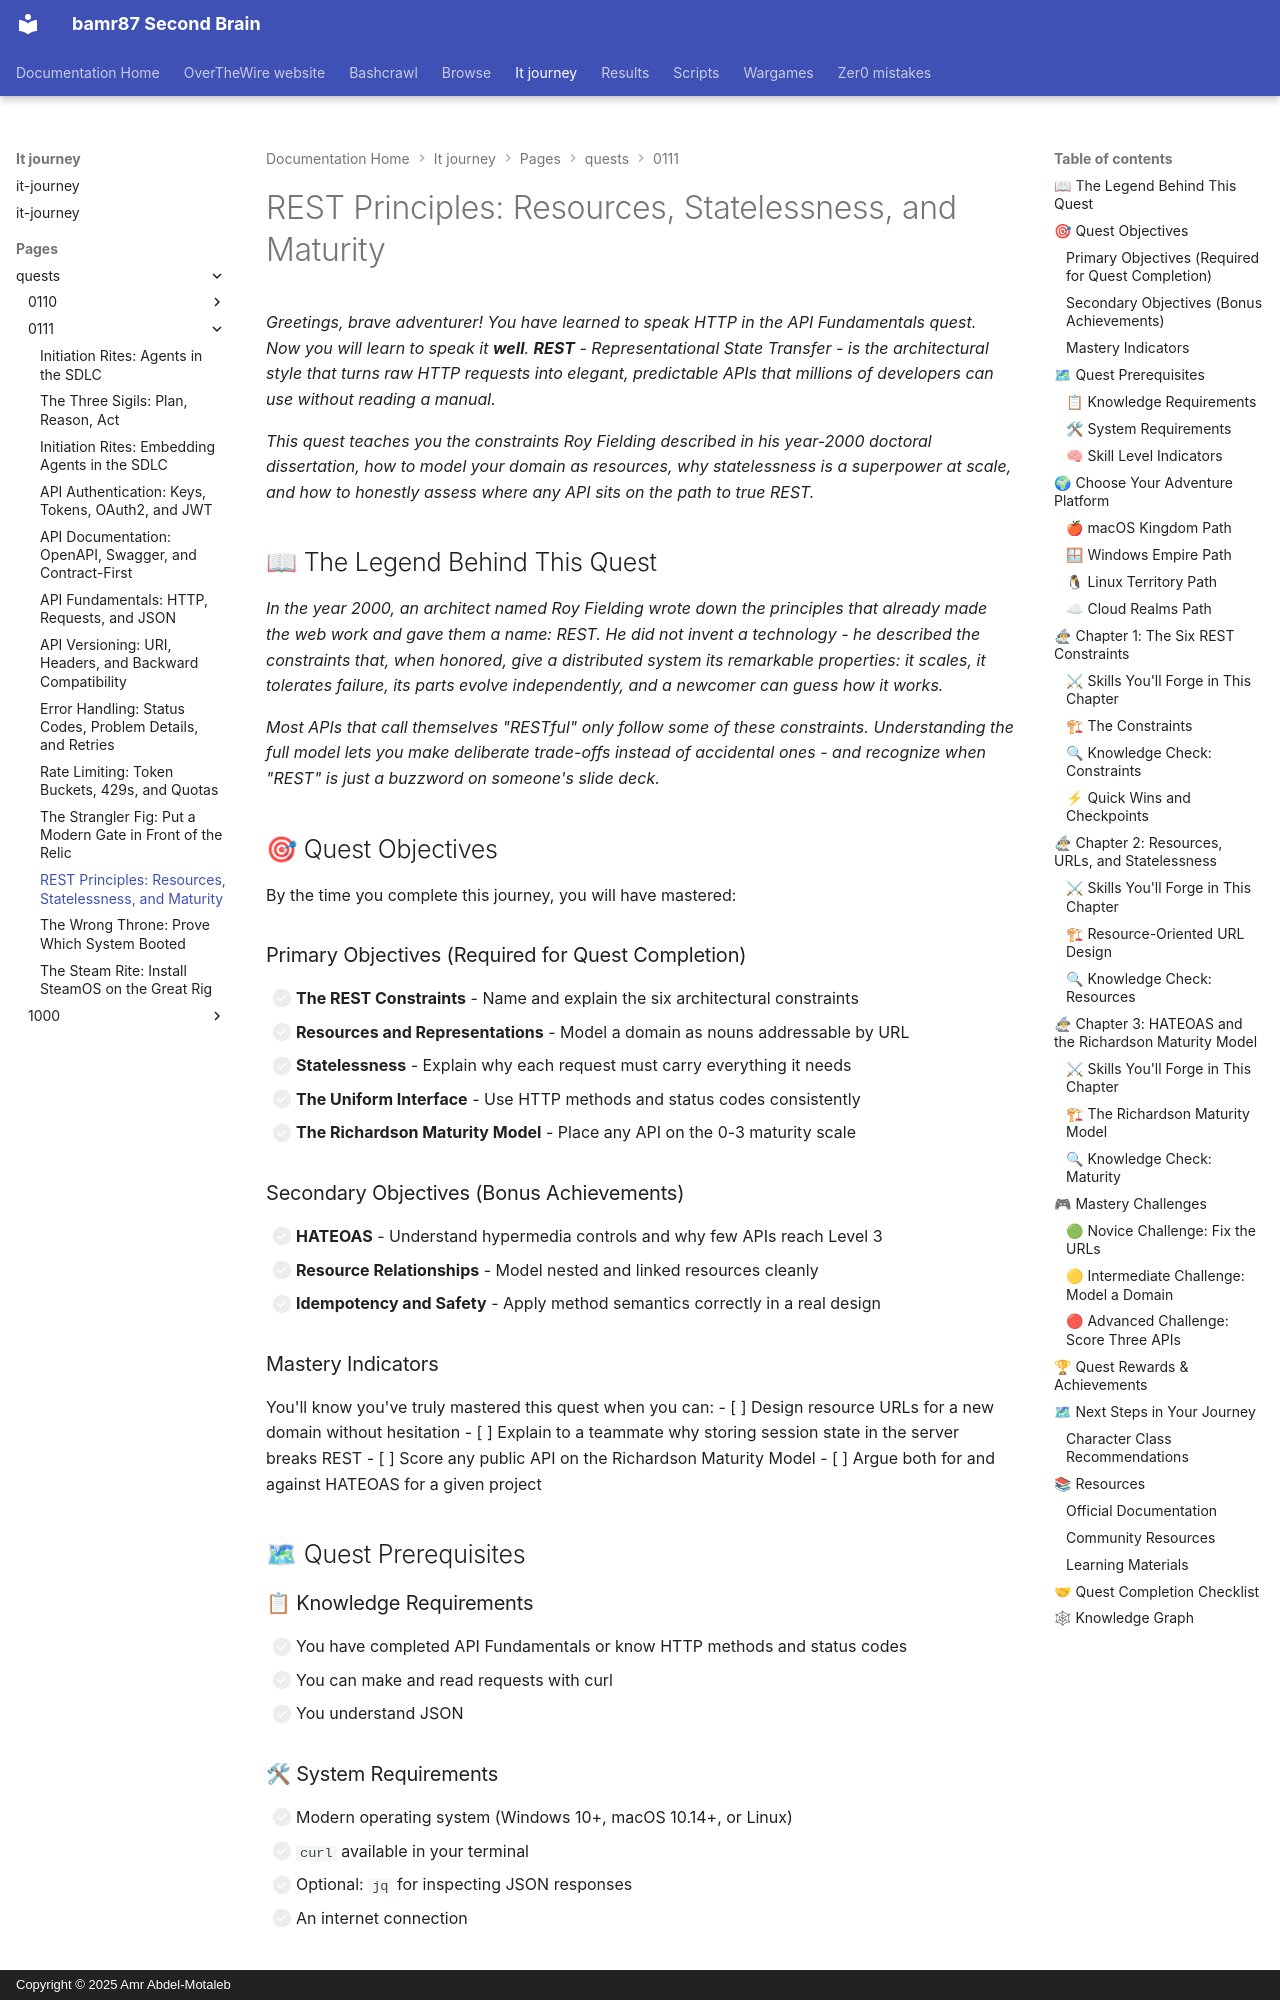

repository: bamr87/README · page: it-journey/pages/_quests/0111/rest-principles/index.html · generator: mkdocs · copyright: Copyright © 2025 Amr Abdel-Motaleb

---
author: IT-Journey Team
categories:
- Quests
- Backend
- Medium
comments: true
date: '2025-11-29T22:51:57.000Z'
description: 'Master REST constraints: resources, statelessness, the uniform interface,
  HATEOAS, and the Richardson Maturity Model to design clean web APIs.'
difficulty: 🟡 Medium
draft: false
environment:
  os:
  - macos
  - windows
  - linux
  - cloud
  shell:
  - zsh
  - bash
  - powershell
estimated_time: 75-90 minutes
excerpt: Learn the REST constraints, resource modeling, statelessness, HATEOAS, and
  the Richardson Maturity Model
fmContentType: quest
keywords:
  primary:
  - '0111'
  - rest
  - main_quest
  secondary:
  - hateoas
  - statelessness
  - richardson-maturity
lastmod: '2026-06-14T00:00:00.000Z'
layout: quest
learning_style: conceptual
level: '0111'
permalink: /quests/0111/rest-principles/
prerequisites:
  knowledge_requirements:
  - Completion of API Fundamentals (HTTP methods, status codes, JSON)
  - Comfort making requests with curl
  - Basic understanding of client/server architecture
  skill_level_indicators:
  - You can read an HTTP request and response
  - You are ready to think about API design, not just API usage
  system_requirements:
  - Modern OS (macOS, Windows 10+, Linux)
  - curl installed
  - Optional jq for inspecting JSON
preview: /images/previews/rest-principles-resources-statelessness-maturity.png
primary_technology: rest
quest_arc: Foundations of the Interface
quest_dependencies:
  recommended_quests: []
  required_quests:
  - /quests/0111/api-fundamentals/
  unlocks_quests:
  - /quests/0111/api-versioning/
  - /quests/0111/api-documentation/
quest_line: The Gatekeeper's Road
quest_series: API Design Mastery
quest_type: main_quest
rewards:
  badges:
  - 🏆 Architect of Interfaces - Designed a clean, resource-oriented API
  - 🧭 Keeper of Constraints - Internalized the six REST constraints
  progression_points: 60
  skills_unlocked:
  - 🛠 Resource Modeling
  - 🧠 REST Maturity Assessment
  unlocks_features:
  - Access to the API Versioning and API Documentation quests
skill_focus: backend
source_file: pages/_quests/0111/rest-principles.md
source_repo: bamr87/it-journey
source_url: https://github.com/bamr87/it-journey/blob/main/pages/_quests/0111/rest-principles.md
sub_title: 'Level 0111 (7) Quest: Main Quest - REST Principles'
tags:
- '0111'
- rest
- main_quest
- backend
- conceptual
- gamified-learning
title: 'REST Principles: Resources, Statelessness, and Maturity'
validation_criteria:
  completion_requirements:
  - All primary objectives completed
  - A resource model designed for a small domain
  knowledge_checks:
  - Understands resource-oriented URL design
  - Can explain what HATEOAS adds and why it is rare
  skill_demonstrations:
  - Can list the REST constraints and explain statelessness
  - Can place an API on the Richardson Maturity Model
---
*Greetings, brave adventurer! You have learned to speak HTTP in the API Fundamentals quest. Now you will learn to speak it **well**. **REST** - Representational State Transfer - is the architectural style that turns raw HTTP requests into elegant, predictable APIs that millions of developers can use without reading a manual.*

*This quest teaches you the constraints Roy Fielding described in his year-2000 doctoral dissertation, how to model your domain as resources, why statelessness is a superpower at scale, and how to honestly assess where any API sits on the path to true REST.*
